Image classification data set "dataset" (SnehalThakur/ComputerVision-CV on GitHub). Class labels (12): black-grass, charlock, cleavers, common chickweed, common wheat, fat hen, loose silky-bent, maize, scentless mayweed, shepherds purse, small-flowered cranesbill, sugar beet.

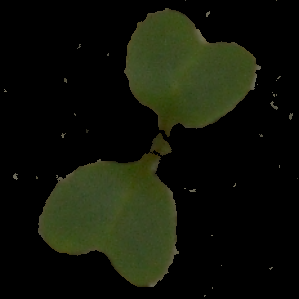
Label: charlock

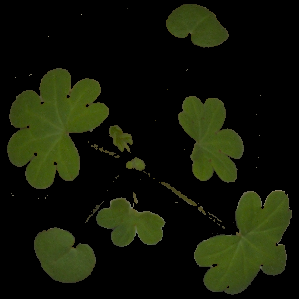
Label: small-flowered cranesbill

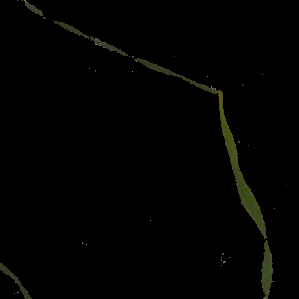
Label: black-grass

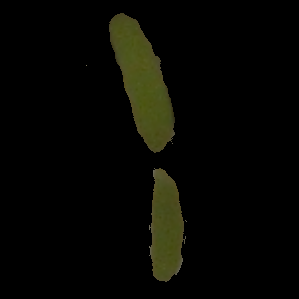
Label: fat hen

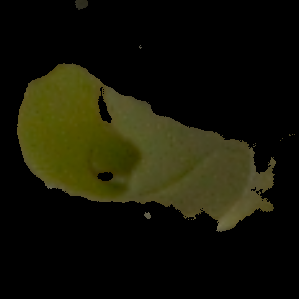
Label: maize

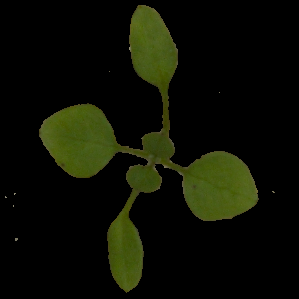
Label: common chickweed
